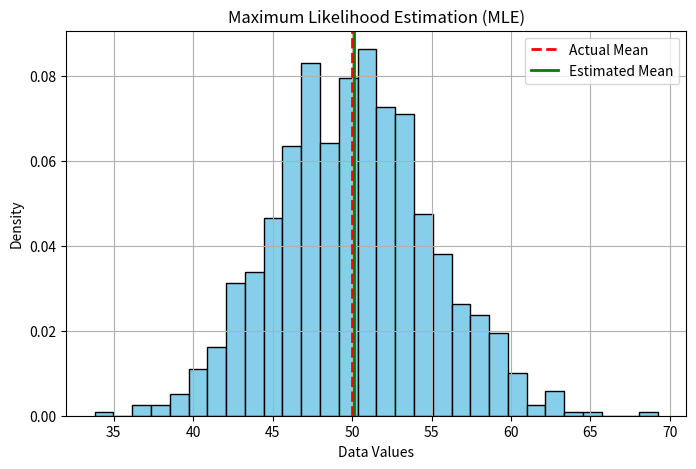

Generate this figure with matplotlib:
import numpy as np
import matplotlib.pyplot as plt

# Step 1: Set actual parameters
actual_mean = 50
actual_variance = 25      # Variance = 25
actual_std = np.sqrt(actual_variance)

# Step 2: Generate synthetic data
np.random.seed(42)        # For reproducibility
data = np.random.normal(actual_mean, actual_std, 1000)

# Step 3: Maximum Likelihood Estimation (MLE)
estimated_mean = np.mean(data)
estimated_variance = np.mean((data - estimated_mean) ** 2)

# Step 4: Display results
print("Actual Mean:", actual_mean)
print("Estimated Mean (MLE):", round(estimated_mean, 2))

print("\nActual Variance:", actual_variance)
print("Estimated Variance (MLE):", round(estimated_variance, 2))

# Step 5: Plot Histogram
plt.figure(figsize=(8,5))
plt.hist(data, bins=30, density=True, color='skyblue', edgecolor='black')
plt.axvline(actual_mean, color='red', linestyle='--', linewidth=2, label='Actual Mean')
plt.axvline(estimated_mean, color='green', linestyle='-', linewidth=2, label='Estimated Mean')

plt.title("Maximum Likelihood Estimation (MLE)")
plt.xlabel("Data Values")
plt.ylabel("Density")
plt.legend()
plt.grid(True)
plt.show()
